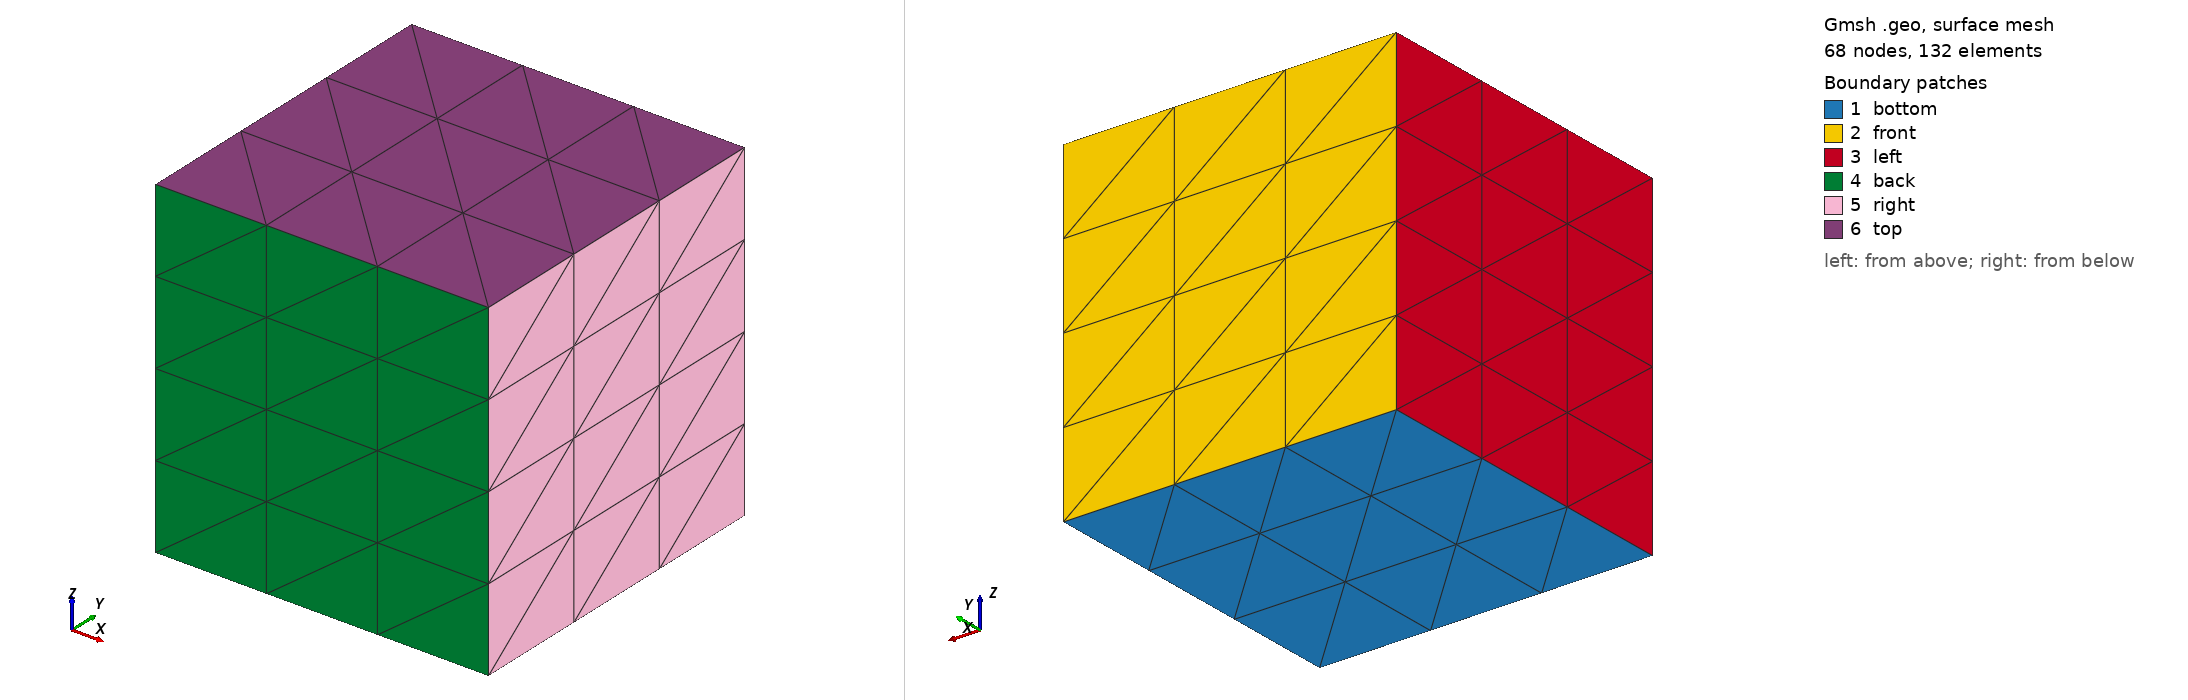

Gmsh geometry script, surface-meshed: 68 nodes, 132 surface elements. Boundary patches (legend numbers): 1 bottom, 2 front, 3 left, 4 back, 5 right, 6 top. Left view from above one corner, right view from below the opposite corner. Legend entries are the model's physical surfaces. The drawing asked Gmsh for element sizes between 1% and 20% of the model's largest extent; the script's own settings can give other sizes.

=== tet4.geo (drawn) ===

L1 = 1.0;
L2 = 1.0;
ps = 0.25;
L3 = 1.0;
ncells_x = 4;
ncells_y = 4;
ncells_z = 4;

Point(1) = {0,0,0,ps};
Point(2) = {L1,0,0,ps};
Point(3) = {L1, L2, 0, ps};
Point(4) = {0, L2,0,ps};

Line(1) = {1,2};
Line(2) = {2,3};
Line(3) = {3,4};
Line(4) = {4,1};

//+
Transfinite Curve {3, 1} = ncells_x Using Progression 1;
//+
Transfinite Curve {4, 2} = ncells_y Using Progression 1;
//+
Curve Loop(1) = {3, 4, 1, 2};
//+
Plane Surface(1) = {1};
//+
Transfinite Surface {1};


//+
Extrude {0, 0, L3} {
  Surface{1}; Layers{ncells_z};
}

Surface Loop(1) = {21, 1, 13, 17, 26, 25};

Volume(2) = {1};

//+
Physical Surface("bottom", 1) = {1};
//+
Physical Surface("top", 2) = {26};
//+
Physical Surface("left", 3) = {17};
//+
Physical Surface("right", 4) = {25};
//+
Physical Surface("back", 5) = {21};
//+
Physical Surface("front", 6) = {13};
//+

//+


Physical Volume("domain", 7) = {1};
//+
